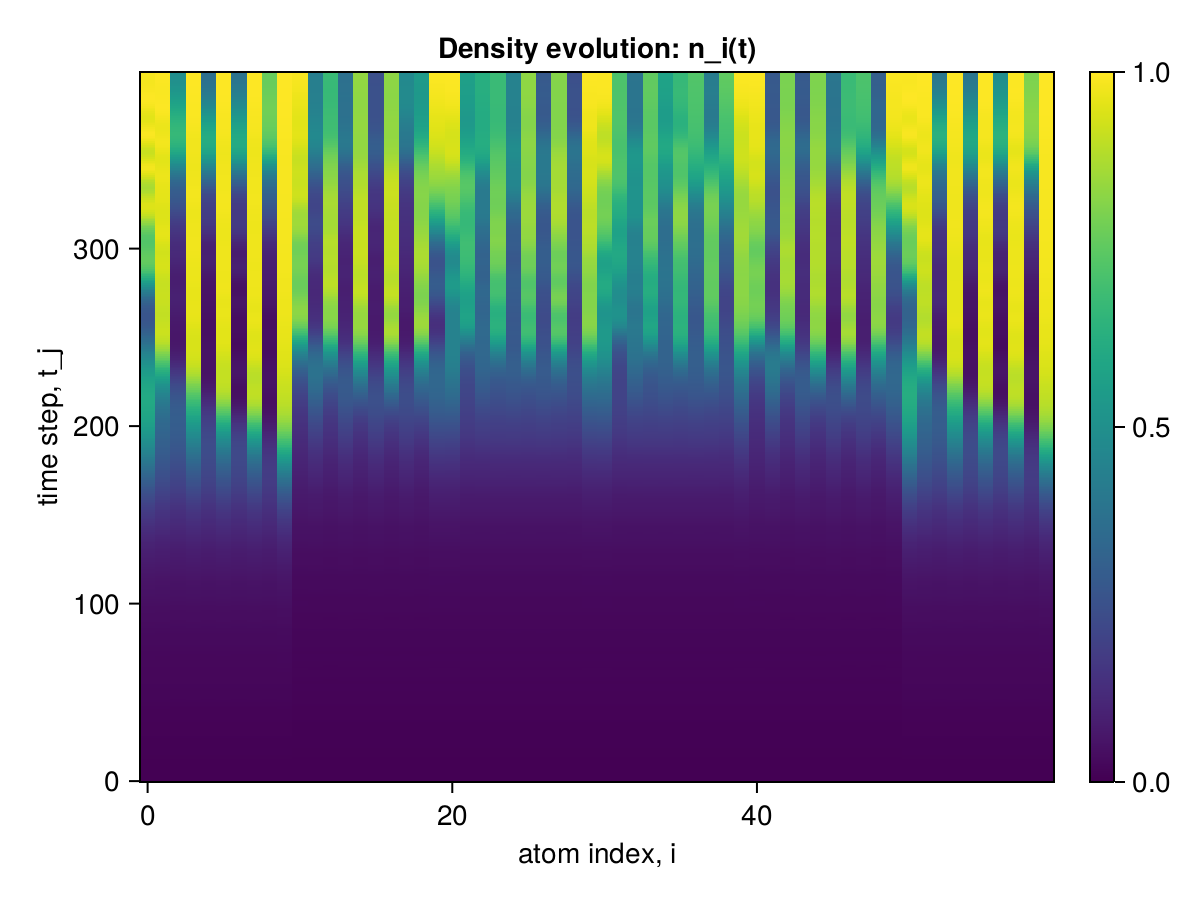

The table this chart was drawn from, first rows:
x1, x2, x3, x4, x5, x6, x7, x8, x9, x10, x11, x12, x13, x14, x15, x16, x17, x18, x19, x20, x21, x22, x23, x24
0.0, 0.0, 0.0, 0.0, 0.0, 0.0, 0.0, 0.0, 0.0, 0.0, 0.0, 0.0, 0.0, 0.0, 0.0, 0.0, 0.0, 0.0, 0.0, 0.0, 0.0, 0.0, 0.0, 0.0
2.2580888482393036e-6, 2.2580888404677424e-6, 2.258088714846007e-6, 2.258088840301209e-6, 2.2580887149570295e-6, 2.2580888404122312e-6, 2.2580887150680518e-6, 2.2580888405232535e-6, 2.2580887154011187e-6, 2.2580889741941057e-6, 2.126737709773341e-6, 2.126737598584505e-6, 2.126737590923966e-6, 2.1267375981404157e-6, 2.1267375910349884e-6, 2.1267375983624603e-6, 2.126737591257033e-6, 2.126737598584505e-6, 2.1267375914790776e-6, 2.126737717100813e-6, 2.126737717489391e-6, 2.1267375988620607e-6, 2.126737598584505e-6, 2.1267375984734826e-6
1.859817544275222e-5, 1.859817406996145e-5, 1.8598161546312664e-5, 1.8598173912975913e-5, 1.8598161546423686e-5, 1.8598173912975913e-5, 1.8598161546423686e-5, 1.8598173912975913e-5, 1.8598161703520244e-5, 1.8598187809415467e-5, 1.6621132324368126e-5, 1.6621121209425826e-5, 1.6621119895754433e-5, 1.662112104466873e-5, 1.6621119895754433e-5, 1.6621121044446685e-5, 1.6621119895310343e-5, 1.662112104422464e-5, 1.6621120059956418e-5, 1.6621133473004868e-5, 1.662113348366301e-5, 1.662112123040904e-5, 1.6621121065540923e-5, 1.66211210654299e-5
6.503161636628452e-5, 6.503156815668154e-5, 6.503127492790695e-5, 6.503156104825658e-5, 6.50312749276849e-5, 6.503156104803454e-5, 6.503127492746286e-5, 6.503156104781249e-5, 6.50312820353327e-5, 6.503190248613455e-5, 5.3604997659773e-5, 5.3604746428126404e-5, 5.3604700528120386e-5, 5.3604739662149736e-5, 5.3604700527620786e-5, 5.360473966181667e-5, 5.3604700527620786e-5, 5.360473966181667e-5, 5.360470729298683e-5, 5.360503679380235e-5, 5.3605037580839454e-5, 5.360474800192305e-5, 5.360474123622394e-5, 5.3604741236001896e-5
0.0001506, 0.0001506, 0.0001506, 0.0001506, 0.0001506, 0.0001506, 0.0001506, 0.0001506, 0.0001506, 0.0001506, 0.000111, 0.000111, 0.000111, 0.000111, 0.000111, 0.000111, 0.000111, 0.000111, 0.000111, 0.000111, 0.000111, 0.000111, 0.000111, 0.000111
0.0002688, 0.0002688, 0.0002688, 0.0002688, 0.0002688, 0.0002688, 0.0002688, 0.0002688, 0.0002688, 0.0002688, 0.0001717, 0.0001717, 0.0001717, 0.0001717, 0.0001717, 0.0001717, 0.0001717, 0.0001717, 0.0001717, 0.0001717, 0.0001717, 0.0001717, 0.0001717, 0.0001717
0.000397, 0.000397, 0.0003969, 0.000397, 0.0003969, 0.000397, 0.0003969, 0.000397, 0.0003969, 0.0003971, 0.0002135, 0.0002135, 0.0002135, 0.0002135, 0.0002135, 0.0002135, 0.0002135, 0.0002135, 0.0002135, 0.0002135, 0.0002135, 0.0002135, 0.0002135, 0.0002135
0.0005051, 0.000505, 0.0005049, 0.000505, 0.0005049, 0.000505, 0.0005049, 0.000505, 0.0005049, 0.0005052, 0.0002269, 0.0002269, 0.0002269, 0.0002269, 0.0002269, 0.0002269, 0.0002269, 0.0002269, 0.0002269, 0.000227, 0.000227, 0.0002269, 0.0002269, 0.0002269
0.0005699, 0.0005698, 0.0005696, 0.0005698, 0.0005696, 0.0005698, 0.0005696, 0.0005698, 0.0005696, 0.0005701, 0.0002268, 0.0002268, 0.0002267, 0.0002268, 0.0002267, 0.0002268, 0.0002267, 0.0002268, 0.0002267, 0.0002269, 0.0002269, 0.0002268, 0.0002268, 0.0002268
0.0005896, 0.0005893, 0.0005891, 0.0005893, 0.0005891, 0.0005893, 0.0005891, 0.0005893, 0.0005891, 0.0005899, 0.0002476, 0.0002476, 0.0002475, 0.0002476, 0.0002475, 0.0002476, 0.0002475, 0.0002476, 0.0002475, 0.0002477, 0.0002477, 0.0002476, 0.0002476, 0.0002476
0.000589, 0.0005886, 0.0005883, 0.0005886, 0.0005883, 0.0005886, 0.0005883, 0.0005886, 0.0005883, 0.0005893, 0.0003227, 0.0003228, 0.0003227, 0.0003228, 0.0003227, 0.0003228, 0.0003227, 0.0003228, 0.0003227, 0.0003228, 0.0003228, 0.0003228, 0.0003228, 0.0003228
0.0006134, 0.000613, 0.0006127, 0.000613, 0.0006127, 0.000613, 0.0006127, 0.000613, 0.0006127, 0.0006137, 0.0004603, 0.0004603, 0.0004602, 0.0004603, 0.0004602, 0.0004603, 0.0004602, 0.0004603, 0.0004602, 0.0004604, 0.0004604, 0.0004603, 0.0004603, 0.0004603
0.0007113, 0.000711, 0.0007107, 0.000711, 0.0007107, 0.000711, 0.0007107, 0.000711, 0.0007107, 0.0007116, 0.0006321, 0.000632, 0.000632, 0.000632, 0.000632, 0.000632, 0.000632, 0.000632, 0.000632, 0.0006321, 0.0006321, 0.000632, 0.000632, 0.000632
0.0009124, 0.0009123, 0.0009119, 0.0009123, 0.0009119, 0.0009123, 0.0009119, 0.0009123, 0.0009119, 0.0009127, 0.0007864, 0.000786, 0.000786, 0.0007859, 0.000786, 0.0007859, 0.000786, 0.0007859, 0.000786, 0.0007863, 0.0007863, 0.000786, 0.0007859, 0.0007859
0.001211, 0.001211, 0.001211, 0.001211, 0.001211, 0.001211, 0.001211, 0.001211, 0.001211, 0.001212, 0.0008787, 0.0008779, 0.0008779, 0.0008779, 0.0008779, 0.0008779, 0.0008779, 0.0008779, 0.000878, 0.0008786, 0.0008786, 0.0008779, 0.0008779, 0.0008779
0.001563, 0.001564, 0.001562, 0.001564, 0.001562, 0.001564, 0.001562, 0.001564, 0.001562, 0.001565, 0.0009033, 0.0009023, 0.0009021, 0.0009023, 0.0009021, 0.0009023, 0.0009021, 0.0009023, 0.0009022, 0.0009034, 0.0009034, 0.0009023, 0.0009023, 0.0009023
0.001901, 0.001901, 0.001899, 0.001901, 0.001899, 0.001901, 0.001899, 0.001901, 0.001899, 0.001903, 0.0009023, 0.0009016, 0.000901, 0.0009016, 0.0009011, 0.0009016, 0.0009011, 0.0009016, 0.0009011, 0.0009028, 0.0009028, 0.0009016, 0.0009016, 0.0009016
0.002157, 0.002156, 0.002153, 0.002156, 0.002153, 0.002156, 0.002153, 0.002156, 0.002153, 0.00216, 0.000945, 0.0009451, 0.000944, 0.000945, 0.000944, 0.000945, 0.000944, 0.000945, 0.000944, 0.0009461, 0.0009461, 0.0009451, 0.0009451, 0.0009451
0.002296, 0.002293, 0.00229, 0.002293, 0.00229, 0.002293, 0.00229, 0.002293, 0.00229, 0.002299, 0.001086, 0.001087, 0.001085, 0.001087, 0.001085, 0.001087, 0.001085, 0.001087, 0.001085, 0.001087, 0.001087, 0.001087, 0.001087, 0.001087
0.002332, 0.002329, 0.002324, 0.002327, 0.002324, 0.002328, 0.002324, 0.002327, 0.002325, 0.002336, 0.001327, 0.001328, 0.001327, 0.001328, 0.001327, 0.001328, 0.001327, 0.001328, 0.001327, 0.001329, 0.001329, 0.001328, 0.001328, 0.001328
0.002329, 0.002327, 0.00232, 0.002324, 0.002321, 0.002325, 0.00232, 0.002324, 0.002322, 0.002332, 0.001611, 0.001612, 0.001611, 0.001612, 0.001611, 0.001612, 0.001611, 0.001612, 0.001611, 0.001613, 0.001613, 0.001612, 0.001612, 0.001612
0.002377, 0.002376, 0.002369, 0.002373, 0.002371, 0.002375, 0.002369, 0.002373, 0.002372, 0.002381, 0.001853, 0.001851, 0.00185, 0.001851, 0.00185, 0.001851, 0.00185, 0.001851, 0.00185, 0.001853, 0.001853, 0.001851, 0.001851, 0.001851
0.00256, 0.002561, 0.002554, 0.002558, 0.002557, 0.00256, 0.002554, 0.002558, 0.002557, 0.002564, 0.001987, 0.001982, 0.001983, 0.001982, 0.001983, 0.001982, 0.001983, 0.001982, 0.001983, 0.001987, 0.001987, 0.001983, 0.001982, 0.001982
0.002921, 0.002922, 0.002918, 0.002921, 0.002919, 0.002922, 0.002918, 0.002921, 0.002918, 0.002924, 0.002018, 0.002011, 0.002012, 0.00201, 0.002012, 0.002011, 0.002012, 0.002011, 0.002013, 0.002016, 0.002016, 0.002011, 0.00201, 0.00201
0.003435, 0.003435, 0.003434, 0.003437, 0.003433, 0.003436, 0.003434, 0.003437, 0.003432, 0.003437, 0.002017, 0.00201, 0.002012, 0.00201, 0.002012, 0.00201, 0.002012, 0.00201, 0.002013, 0.002015, 0.002016, 0.00201, 0.00201, 0.00201
0.004015, 0.004013, 0.004012, 0.004017, 0.00401, 0.004014, 0.004012, 0.004017, 0.004009, 0.004019, 0.002089, 0.002086, 0.002084, 0.002084, 0.002084, 0.002085, 0.002084, 0.002085, 0.002085, 0.002088, 0.002089, 0.002085, 0.002085, 0.002085
0.004547, 0.00454, 0.004538, 0.004544, 0.004535, 0.004542, 0.004537, 0.004544, 0.004534, 0.004554, 0.002303, 0.002304, 0.002299, 0.002303, 0.002299, 0.002303, 0.002298, 0.002303, 0.002299, 0.002304, 0.002306, 0.002303, 0.002303, 0.002303
0.004931, 0.004919, 0.004914, 0.004923, 0.00491, 0.004919, 0.004914, 0.004923, 0.00491, 0.004939, 0.002651, 0.002655, 0.002648, 0.002653, 0.002647, 0.002653, 0.002647, 0.002653, 0.002647, 0.002655, 0.002655, 0.002654, 0.002654, 0.002653
0.005122, 0.005108, 0.005097, 0.005109, 0.005093, 0.005105, 0.005097, 0.005109, 0.005095, 0.005133, 0.003041, 0.003045, 0.003038, 0.003043, 0.003038, 0.003043, 0.003038, 0.003044, 0.003038, 0.003047, 0.003047, 0.003044, 0.003045, 0.003043
0.005156, 0.005141, 0.005121, 0.005137, 0.005121, 0.005137, 0.005121, 0.005137, 0.005124, 0.005172, 0.003354, 0.003354, 0.003347, 0.003352, 0.003349, 0.003352, 0.003348, 0.003354, 0.003348, 0.003363, 0.00336, 0.003352, 0.003354, 0.003353
0.005141, 0.005126, 0.005102, 0.00512, 0.005104, 0.005124, 0.0051, 0.00512, 0.005107, 0.00516, 0.003517, 0.003506, 0.003506, 0.003506, 0.003506, 0.003508, 0.003506, 0.00351, 0.003506, 0.003525, 0.003521, 0.003507, 0.003508, 0.003508
0.005219, 0.00521, 0.005186, 0.005203, 0.005188, 0.005208, 0.005184, 0.005203, 0.005189, 0.005238, 0.003545, 0.003529, 0.003535, 0.003528, 0.003532, 0.003531, 0.003535, 0.003532, 0.003535, 0.00355, 0.003549, 0.003533, 0.00353, 0.003532
0.005506, 0.005505, 0.005483, 0.0055, 0.005486, 0.005503, 0.005484, 0.0055, 0.005486, 0.005523, 0.003547, 0.003532, 0.003536, 0.003534, 0.003538, 0.003532, 0.003539, 0.003532, 0.003539, 0.00355, 0.00355, 0.003537, 0.003533, 0.003537
0.006046, 0.006047, 0.006028, 0.006045, 0.006032, 0.006046, 0.00603, 0.006044, 0.006032, 0.006061, 0.003664, 0.003652, 0.003649, 0.003655, 0.003653, 0.003649, 0.003653, 0.003651, 0.003653, 0.003661, 0.003663, 0.003655, 0.00365, 0.003654
0.006782, 0.006779, 0.006768, 0.006782, 0.006768, 0.006782, 0.006767, 0.006781, 0.006767, 0.006796, 0.003967, 0.003965, 0.003956, 0.003963, 0.003953, 0.00396, 0.003955, 0.003963, 0.003954, 0.003964, 0.003967, 0.003964, 0.003961, 0.003963
0.00758, 0.007574, 0.007566, 0.007581, 0.007561, 0.007575, 0.007566, 0.007581, 0.00756, 0.007594, 0.004421, 0.004429, 0.004416, 0.004427, 0.004414, 0.004425, 0.004413, 0.004426, 0.004412, 0.004427, 0.004428, 0.004424, 0.004428, 0.004425
0.008276, 0.00826, 0.008246, 0.008268, 0.00824, 0.008258, 0.00825, 0.008268, 0.008241, 0.008294, 0.004904, 0.004912, 0.004894, 0.004914, 0.004904, 0.004913, 0.004898, 0.004915, 0.004898, 0.004921, 0.00492, 0.004908, 0.004913, 0.004907
0.008738, 0.008706, 0.008678, 0.008708, 0.008672, 0.008702, 0.008678, 0.008709, 0.008677, 0.008768, 0.005272, 0.005273, 0.005256, 0.005268, 0.005257, 0.005275, 0.005257, 0.005274, 0.005257, 0.005291, 0.00529, 0.00527, 0.005269, 0.005265
0.008928, 0.008883, 0.008842, 0.00888, 0.008837, 0.008881, 0.008836, 0.008881, 0.008842, 0.008973, 0.00544, 0.005432, 0.005426, 0.005425, 0.005413, 0.005429, 0.005413, 0.005423, 0.005414, 0.00546, 0.005456, 0.005427, 0.005427, 0.005429
0.008927, 0.008883, 0.008827, 0.008877, 0.008828, 0.008878, 0.008825, 0.008877, 0.008831, 0.008982, 0.005453, 0.005431, 0.005432, 0.005438, 0.005435, 0.00543, 0.005424, 0.005425, 0.005426, 0.005472, 0.005469, 0.005433, 0.005436, 0.00544
0.008904, 0.008869, 0.008804, 0.008859, 0.008807, 0.008861, 0.008804, 0.008859, 0.008809, 0.008962, 0.005468, 0.005442, 0.005442, 0.005452, 0.005449, 0.005442, 0.005443, 0.005442, 0.005444, 0.005478, 0.005479, 0.00545, 0.005448, 0.005452
0.009046, 0.009018, 0.008957, 0.009007, 0.00896, 0.009014, 0.008953, 0.009006, 0.008963, 0.0091, 0.00565, 0.005636, 0.005631, 0.005632, 0.005622, 0.005628, 0.005624, 0.005627, 0.005624, 0.005649, 0.005652, 0.005635, 0.00563, 0.005635
0.009482, 0.009468, 0.009419, 0.009461, 0.009426, 0.009468, 0.00942, 0.00946, 0.009428, 0.009529, 0.006058, 0.006057, 0.006042, 0.006054, 0.006046, 0.00605, 0.006044, 0.00605, 0.006041, 0.006058, 0.006062, 0.006052, 0.006052, 0.006053
0.01024, 0.01024, 0.0102, 0.01024, 0.01021, 0.01024, 0.01021, 0.01024, 0.01021, 0.01028, 0.00663, 0.006636, 0.006608, 0.006637, 0.006626, 0.006636, 0.006626, 0.006639, 0.006624, 0.006637, 0.006641, 0.006634, 0.006633, 0.006629
0.01122, 0.01121, 0.01118, 0.01122, 0.01118, 0.01121, 0.01119, 0.01122, 0.01118, 0.01124, 0.0072, 0.007208, 0.00718, 0.007195, 0.007173, 0.007205, 0.00718, 0.0072, 0.007179, 0.007217, 0.007216, 0.007196, 0.007197, 0.007193
0.0122, 0.01217, 0.01214, 0.01218, 0.01213, 0.01217, 0.01214, 0.01218, 0.01214, 0.01223, 0.007584, 0.007574, 0.007558, 0.007566, 0.007544, 0.007571, 0.00754, 0.007564, 0.007541, 0.007613, 0.00761, 0.007563, 0.007574, 0.007569
0.01297, 0.01293, 0.01287, 0.01293, 0.01286, 0.01293, 0.01287, 0.01293, 0.01287, 0.01304, 0.007719, 0.007683, 0.007671, 0.007697, 0.007677, 0.007684, 0.007668, 0.007688, 0.007669, 0.007757, 0.007754, 0.00769, 0.007699, 0.007696
0.01342, 0.01336, 0.01327, 0.01336, 0.01326, 0.01335, 0.01327, 0.01336, 0.01327, 0.01352, 0.00771, 0.00767, 0.007655, 0.00768, 0.007657, 0.007669, 0.007651, 0.00767, 0.007654, 0.007746, 0.007746, 0.007679, 0.007679, 0.007684
0.01356, 0.01346, 0.01335, 0.01346, 0.01333, 0.01345, 0.01334, 0.01346, 0.01334, 0.01367, 0.007753, 0.007722, 0.007707, 0.007721, 0.007698, 0.007718, 0.007686, 0.007709, 0.007687, 0.007778, 0.007783, 0.007723, 0.007724, 0.007731
0.0135, 0.0134, 0.01326, 0.01338, 0.01326, 0.01339, 0.01325, 0.01338, 0.01327, 0.01363, 0.008019, 0.008001, 0.007981, 0.008012, 0.007985, 0.007998, 0.007977, 0.007999, 0.007979, 0.008037, 0.008043, 0.008007, 0.008008, 0.008011
0.0135, 0.0134, 0.01327, 0.01339, 0.01329, 0.0134, 0.01327, 0.01339, 0.0133, 0.01362, 0.008561, 0.00857, 0.008533, 0.00857, 0.008543, 0.008568, 0.00855, 0.008568, 0.008558, 0.008578, 0.008584, 0.008568, 0.008564, 0.008565
0.01371, 0.01365, 0.01354, 0.01364, 0.01355, 0.01364, 0.01354, 0.01364, 0.01355, 0.01381, 0.009182, 0.009201, 0.009164, 0.009177, 0.009158, 0.009194, 0.009163, 0.009182, 0.009168, 0.0092, 0.009201, 0.009181, 0.00918, 0.009178
0.01414, 0.01411, 0.01404, 0.01411, 0.01403, 0.01411, 0.01403, 0.01411, 0.01403, 0.01422, 0.009569, 0.009553, 0.009537, 0.009549, 0.009526, 0.009545, 0.009521, 0.009545, 0.009523, 0.009594, 0.009587, 0.009544, 0.009551, 0.009545
0.0147, 0.0147, 0.01463, 0.0147, 0.01464, 0.0147, 0.01464, 0.0147, 0.01465, 0.01478, 0.009564, 0.009512, 0.0095, 0.009524, 0.009496, 0.009509, 0.009496, 0.00952, 0.009503, 0.009599, 0.009592, 0.009517, 0.009521, 0.009518
0.01528, 0.01529, 0.01521, 0.01529, 0.01522, 0.01529, 0.01522, 0.01529, 0.01523, 0.01536, 0.009252, 0.009188, 0.009165, 0.009181, 0.009164, 0.009187, 0.009158, 0.009181, 0.009165, 0.009295, 0.009293, 0.009185, 0.009185, 0.009189
0.01576, 0.01574, 0.01566, 0.01575, 0.01564, 0.01574, 0.01566, 0.01575, 0.01565, 0.01585, 0.008894, 0.008827, 0.008804, 0.008825, 0.008803, 0.008825, 0.008784, 0.008817, 0.008783, 0.008937, 0.008937, 0.008831, 0.008836, 0.008838
0.01605, 0.01598, 0.01587, 0.01598, 0.01585, 0.01597, 0.01586, 0.01599, 0.01586, 0.01616, 0.008777, 0.008734, 0.008703, 0.008752, 0.008708, 0.008737, 0.008698, 0.008741, 0.008702, 0.008818, 0.008821, 0.008753, 0.008754, 0.008755
0.01613, 0.01601, 0.01585, 0.016, 0.01586, 0.016, 0.01586, 0.016, 0.01588, 0.01628, 0.009047, 0.009064, 0.009005, 0.009064, 0.009018, 0.009066, 0.009022, 0.009063, 0.009034, 0.009087, 0.009097, 0.009068, 0.009063, 0.009068
0.0161, 0.01593, 0.01576, 0.01592, 0.01577, 0.01592, 0.01576, 0.01592, 0.01578, 0.01626, 0.009629, 0.009681, 0.009616, 0.009667, 0.009629, 0.009672, 0.009626, 0.009665, 0.009631, 0.009667, 0.009675, 0.009668, 0.00967, 0.009671
0.01606, 0.01589, 0.01572, 0.01587, 0.01571, 0.01587, 0.0157, 0.01587, 0.01572, 0.01622, 0.01028, 0.0103, 0.01026, 0.01031, 0.01026, 0.01029, 0.01026, 0.0103, 0.01026, 0.01031, 0.01031, 0.0103, 0.0103, 0.0103
... 340 more rows
